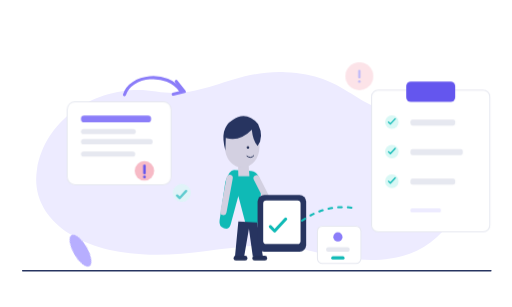
t = 0.00 s
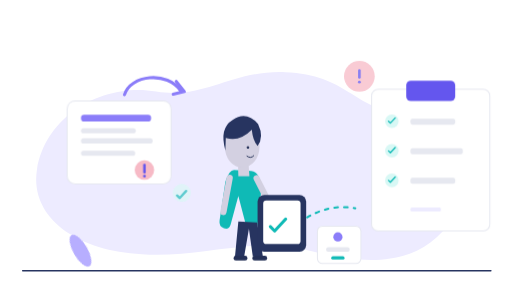
t = 0.72 s
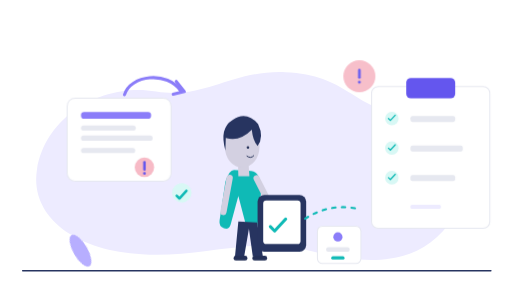
t = 1.62 s
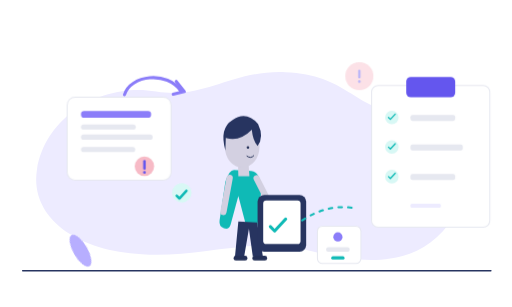
t = 2.40 s
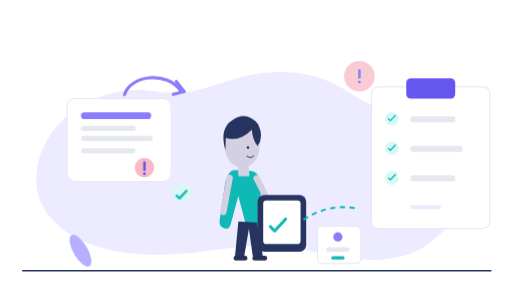
t = 3.30 s
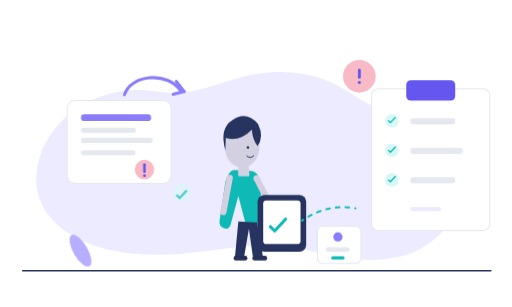
t = 3.90 s

The animated SVG that drew these frames (rendered in a browser with its animation timeline set to each time). Animation: 6 CSS @keyframes rules; one cycle of 4.80 s, repeats indefinitely.

<?xml version="1.0" encoding="UTF-8"?>
<svg xmlns="http://www.w3.org/2000/svg" xmlns:xlink="http://www.w3.org/1999/xlink" width="1000" height="600" viewBox="0 0 1000 600" role="img" aria-labelledby="illustration-title illustration-desc">
<title id="illustration-title">Operativa: seguimiento de casos e intervenciones</title><desc id="illustration-desc">Ilustración sin texto de atención, recurrencias y órdenes de trabajo conectadas.</desc><style><![CDATA[
:root{color-scheme:light}
.float-soft,.float-coin,.alert-pulse,.signal-pulse,.check-pop,.dash-move{transform-box:fill-box;transform-origin:center}
.float-soft{animation:floatSoft 4.8s ease-in-out infinite}
.float-coin{animation:floatCoin 3.4s ease-in-out infinite}
.alert-pulse{animation:alertPulse 2.6s ease-in-out infinite}
.signal-pulse{animation:signalPulse 3.1s ease-in-out infinite}
.check-pop{animation:checkPop 4s ease-in-out infinite}
.dash-move{animation:dashMove 3s linear infinite}
@keyframes floatSoft{0%,100%{transform:translateY(0)}50%{transform:translateY(-9px)}}
@keyframes floatCoin{0%,100%{transform:translate(0,0)}50%{transform:translate(8px,-13px)}}
@keyframes alertPulse{0%,100%{opacity:.4;transform:scale(.94)}50%{opacity:1;transform:scale(1.1)}}
@keyframes signalPulse{0%,100%{opacity:.2;transform:scale(.8)}45%{opacity:1;transform:scale(1.06)}75%{opacity:.45}}
@keyframes checkPop{0%,20%,100%{transform:scale(.93);opacity:.65}30%,75%{transform:scale(1);opacity:1}}
@keyframes dashMove{to{stroke-dashoffset:-48}}
@media (prefers-reduced-motion:reduce){.float-soft,.float-coin,.alert-pulse,.signal-pulse,.check-pop,.dash-move{animation:none!important}}
]]></style>
<path d="M72 331C90 223 204 161 305 179C400 195 451 137 557 141C679 146 690 212 782 220C889 230 947 331 887 423C818 532 700 515 597 488C496 462 386 505 277 497C145 490 57 422 72 331Z" fill="#EDEBFF" /><path d="M44 529H959" fill="none" stroke="#273460" stroke-width="3" stroke-linecap="round" stroke-linejoin="round" /><g class="float-soft"><g ><rect x="726" y="176" width="231.0" height="277.2" rx="13" fill="#FFFFFF" stroke="#E6E8F0" stroke-width="2" /><rect x="793.65" y="159.5" width="95.69999999999999" height="39.599999999999994" rx="9" fill="#6456EE" /><g ><circle cx="765.6" cy="238.7" r="13.2" fill="#D8F8F5" /><path d="M759.0 238.7l3.696 3.696L772.2 232.1" fill="none" stroke="#0FBAB6" stroke-width="2.5" stroke-linecap="round" stroke-linejoin="round" /><rect x="801.9" y="233.75" width="87.44999999999999" height="11.549999999999999" rx="4" fill="#E6E8F0" /></g><g ><circle cx="765.6" cy="296.45" r="13.2" fill="#D8F8F5" /><path d="M759.0 296.45000000000005l3.696 3.696L772.2 289.85" fill="none" stroke="#0FBAB6" stroke-width="2.5" stroke-linecap="round" stroke-linejoin="round" /><rect x="801.9" y="291.5" width="102.3" height="11.549999999999999" rx="4" fill="#E6E8F0" /></g><g ><circle cx="765.6" cy="354.2" r="13.2" fill="#D8F8F5" /><path d="M759.0 354.20000000000005l3.696 3.696L772.2 347.6" fill="none" stroke="#0FBAB6" stroke-width="2.5" stroke-linecap="round" stroke-linejoin="round" /><rect x="801.9" y="349.25" width="87.44999999999999" height="11.549999999999999" rx="4" fill="#E6E8F0" /></g><rect x="801.9" y="407.0" width="59.4" height="8.25" rx="3" fill="#EDEBFF" /></g></g><g class="float-soft"><rect x="131" y="199" width="203" height="162" rx="15" fill="#FFFFFF" stroke="#E6E8F0" stroke-width="2" /><rect x="158" y="226" width="137" height="13" rx="6" fill="#8B7DF9" /><rect x="158" y="252" width="107" height="10" rx="5" fill="#E6E8F0" /><rect x="158" y="272" width="140" height="10" rx="5" fill="#E6E8F0" /><rect x="158" y="296" width="106" height="10" rx="5" fill="#E6E8F0" /><circle cx="282" cy="334" r="19" fill="#F7BAC6" /><path d="M282 324V338" fill="none" stroke="#6456EE" stroke-width="5" stroke-linecap="round" stroke-linejoin="round" /><circle cx="282" cy="346" r="2.7" fill="#6456EE" /></g><g transform="translate(425 214) scale(0.94)"><path d="M34 126Q24 126 16 150L4 231Q2 243 13 247Q23 251 27 239L43 180L59 241L83 241L91 165Q89 130 70 128Z" fill="#0FBAB6" /><path d="M43 233L36 306L55 306L65 248L73 305L94 305L82 235Z" fill="#273460" /><rect x="33" y="304" width="29" height="10" rx="5" fill="#243057" /><rect x="72" y="304" width="31" height="10" rx="5" fill="#243057" /><path d="M25 142L12 213" fill="none" stroke="#D3D0E1" stroke-width="13" stroke-linecap="round" stroke-linejoin="round" /><path d="M81 143L107 194" fill="none" stroke="#D3D0E1" stroke-width="13" stroke-linecap="round" stroke-linejoin="round" /><circle cx="109" cy="201" r="7" fill="#D3D0E1" /><path d="M42 104L43 139L66 139L64 109" fill="#D3D0E1" /><ellipse cx="51" cy="77" rx="36" ry="44" fill="#D3D0E1" /><path d="M16 85Q3 39 31 22Q59 2 84 30Q97 57 83 76Q73 64 71 42Q45 68 17 59Z" fill="#273460" /><circle cx="63" cy="79" r="2.7" fill="#243057" /><path d="M61 97Q69 103 75 96" fill="none" stroke="#243057" stroke-width="2" stroke-linecap="round" stroke-linejoin="round" /></g><rect x="503" y="381" width="95" height="111" rx="13" fill="#273460" /><rect x="514" y="392" width="73" height="85" rx="6" fill="#FFFFFF" /><path d="M528 443.0l8.4 8.4L558 428" fill="none" stroke="#0FBAB6" stroke-width="6" stroke-linecap="round" stroke-linejoin="round" /><g ><rect x="620" y="442" width="85" height="73" rx="10" fill="#FFFFFF" stroke="#E6E8F0" stroke-width="2" /><circle cx="660" cy="463" r="9" fill="#8B7DF9" /><rect x="637" y="483" width="46" height="9" rx="4" fill="#E6E8F0" /><rect x="647" y="501" width="26" height="6" rx="3" fill="#0FBAB6" /></g><path d="M243 185C254 147 327 137 354 179" fill="none" stroke="#8B7DF9" stroke-width="6" stroke-linecap="round" stroke-linejoin="round" /><path d="M344 159l16 20-22 5" fill="none" stroke="#8B7DF9" stroke-width="6" stroke-linecap="round" stroke-linejoin="round" /><g class="check-pop"><circle cx="355" cy="377" r="19" fill="#D8F8F5" /><path d="M345 382.5l5.32 5.32L364 373" fill="none" stroke="#0FBAB6" stroke-width="5" stroke-linecap="round" stroke-linejoin="round" /></g><g class="alert-pulse"><circle cx="702" cy="149" r="29" fill="#F7BAC6" /><path d="M702 138v13" fill="none" stroke="#6456EE" stroke-width="5" stroke-linecap="round" stroke-linejoin="round" /><circle cx="702" cy="160" r="2.7" fill="#6456EE" /></g><path d="M590 431Q640 397 694 407" fill="none" stroke="#0FBAB6" stroke-width="4" stroke-linecap="round" stroke-linejoin="round" stroke-dasharray="7 12" class="dash-move"/><ellipse cx="157" cy="490" rx="14" ry="35" fill="#B7AEFF" transform="rotate(-30 157 490)"/>
</svg>
